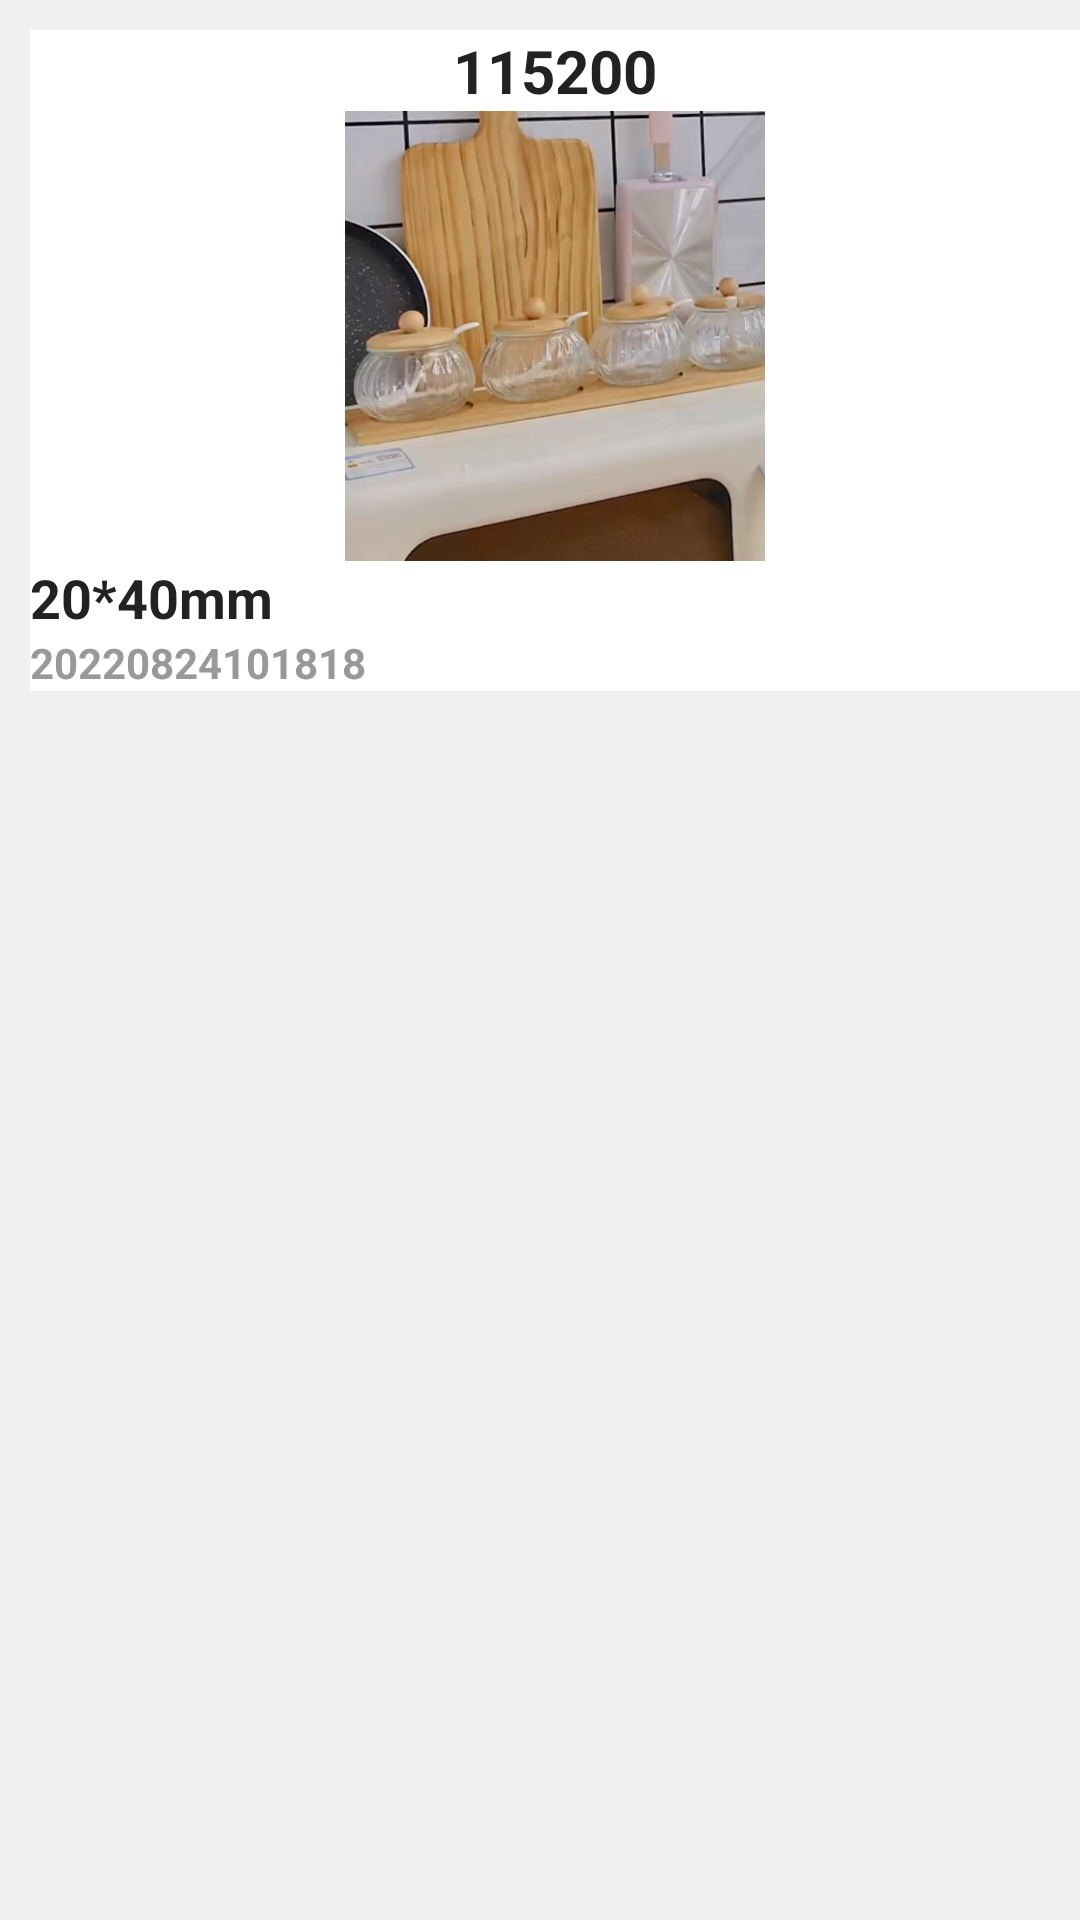

This screen was rendered from an Android layout file. Write that file and the resources it references.
<!-- AndroidManifest.xml: application theme MainStyle -->
<!-- res/layout/layout_market_recycler_item.xml -->
<?xml version="1.0" encoding="utf-8"?>
<RelativeLayout
    xmlns:android="http://schemas.android.com/apk/res/android"
    android:layout_width="match_parent"
    android:layout_height="wrap_content"
    android:background="#f0f0f0"
    >

     <RelativeLayout
         android:layout_width="match_parent"
         android:layout_height="wrap_content"
         android:background="#ffffff"
         android:layout_marginTop="10dp"
         android:layout_marginLeft="10dp"

         >
          <TextView
              android:id="@+id/HistoryLabelTitle"

              android:layout_height="wrap_content"
              android:layout_width="match_parent"
              android:textSize="20sp"
              android:textColor="#222222"
              android:gravity="center"
              android:text="115200"
              android:textStyle="bold"/>
     <ImageView
         android:layout_below="@+id/HistoryLabelTitle"
         android:id="@+id/HistoryLabelImage"
         android:layout_width="match_parent"
         android:layout_height="150dp"
         android:background="#ffffff"
         android:src="@drawable/home3"
         android:scaleType="fitCenter"
         />
     <TextView
         android:id="@+id/HistoryLabelSize"
         android:layout_below="@+id/HistoryLabelImage"
         android:layout_height="wrap_content"
         android:layout_width="match_parent"
         android:textSize="18sp"
         android:textColor="#222222"
         android:gravity="left"
         android:text="20*40mm"
         android:textStyle="bold"/>
     <TextView
         android:id="@+id/HistoryLabelTime"
         android:layout_width="match_parent"
         android:layout_height="wrap_content"
         android:layout_below="@id/HistoryLabelSize"
         android:text="20220824101818"
         android:textColor="#999999"
         android:textSize="14sp"
         android:textStyle="bold"
         />


     </RelativeLayout>
</RelativeLayout>
<!-- resources referenced by this layout -->
<resources>
  <!-- drawable home3: png bitmap (drawable-xxhdpi, 306995 bytes) -->
  <style name="MainStyle" parent="Theme.AppCompat.NoActionBar" />
</resources>
